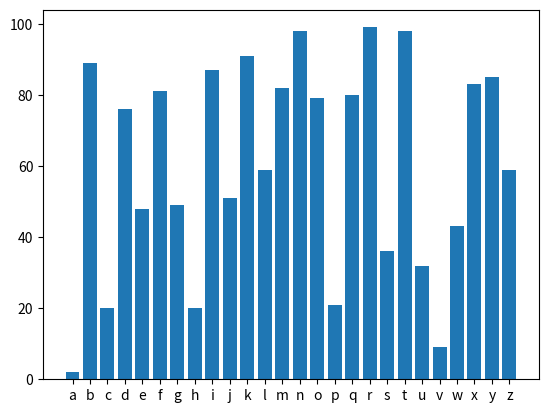

The matplotlib source for this figure:
# -*- coding: utf-8 -*-
"""
Created on Wed Oct 23 17:32:12 2019

[redacted]
"""

'''
Question 1
Can you remember how to check if a key exists in a dictionary?
Using the capitals dictionary below write some code to ask the user to input
a country, then check to see if that country is in the dictionary and if it is
print the capital. If not tell the user it's not there.
'''
def country_check():
    capitals={'France':'Paris', 'Spain':'Madrid', 'United Kingdom':'London', 'India': 'New Delhi', 'United States':'Washington DC', 'Italy': 'Rome', 'Denmark':'Copenhagen', 'Germany':'Berlin', 'Greece':'Athens', 'Bulgaria':'Sofia'}
    user_country = input("Please pick a Country:\n>>>")
    if user_country in capitals:
        print(capitals[user_country])
    else:
        print('The country you selected is not known.')


'''
Question 2
Write python code that will create a dictionary containing key, value pairs
that represent the first 12 values of the Fibonacci sequence
i.e {1:0,2:1,3:1,4:2,5:3,6:5,7:8 etc}
'''
def fib(seq):
    fibl = [0,1]
    x = 0
    y = 1
    while len(fibl) <= seq:
        nn = fibl[x] + fibl[y]
        fibl.append(nn)
        x +=1
        y +=1
    return fibl

def fib_dict():
    fibl = fib(12)
    fib_dict = {}
    for val in range(13):
        fib_dict[val]=fibl[val]
    print(fib_dict)

'''
Question 3
Create a dictionary to represent the open, high, low, close share price data
for 4 imaginary companies. 'Python DS', 'PythonSoft', 'Pythazon' and 'Pybook'
the 4 sets of data are [12.87, 13.23, 11.42, 13.10],[23.54,25.76,21.87,22.33],
[98.99,102.34,97.21,100.065],[203.63,207.54,202.43,205.24]
'''
fin_data = {'Python DS':[12.87, 13.23, 11.42, 13.10], 'PythonSoft':[23.54,25.76,21.87,22.33], 'Pythazon':[98.99,102.34,97.21,100.065], 'Pybook':[203.63,207.54,202.43,205.24]}


'''
Question 4
Go to the python module web page and find a module that you like. Play with it,
read the documentation and try to implement it.
'''
# I have lots of examples of this in my Data science projects

'''
Question 5
Create a dictoinary containing as keys the letters from A-Z, the values should
be random numbers created from the random module. Can you draw a bar graph of
the results?
'''
import random as r
import matplotlib.pyplot as plt

alpha_list = "abcdefghijklmnopqrstuvwxyz"
alpha_dict = {}
for let in alpha_list:
    for val in alpha_list:
        alpha_dict[val] = r.randint(1,100)
print(alpha_dict)

plt.bar(alpha_dict.keys(), alpha_dict.values())
plt.show()

'''
Question 6
Create a dictionary containing 4 suits of 13 cards
['Ace','2','3','4','5','6','7','8','9','10','Jack','Queen','King']
'''

deck_of_cards = {'Hearts':['Ace','2','3','4','5','6','7','8','9','10','Jack','Queen','King'], 'Diamonds':['Ace','2','3','4','5','6','7','8','9','10','Jack','Queen','King'], 'Spades':['Ace','2','3','4','5','6','7','8','9','10','Jack','Queen','King'], 'Clubs':['Ace','2','3','4','5','6','7','8','9','10','Jack','Queen','King']}

